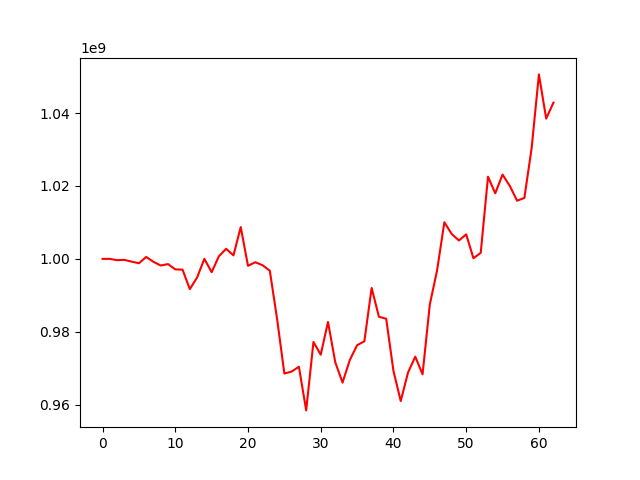

The file beside this chart, header and first rows:
, 0
0, 1000000000
1, 1000007343
2, 999646184
3, 999731952
4, 999246516
5, 998803696
6, 1000529529
7, 999200713
8, 998179968
9, 998575943
10, 997126140
11, 997048499
12, 991697845
13, 994901346
14, 1000010579
15, 996354520
16, 1000725649
17, 1002769525
18, 1000960435
19, 1008727240
20, 998096912
21, 999085348
22, 998259315
23, 996754303
24, 983525765
25, 968540266
26, 969090793
27, 970414612
28, 958433808
29, 977211928
30, 973714848
31, 982699318
32, 971634338
33, 966059577
34, 972263045
35, 976320031
36, 977396935
37, 992029107
38, 984129724
39, 983576973
40, 969260012
41, 961008698
42, 968798750
43, 973187016
44, 968332795
45, 987505227
46, 996859406
47, 1010052512
48, 1006849858
49, 1005053790
50, 1006721346
51, 1000168575
52, 1001666931
53, 1022539509
54, 1018000206
55, 1023135018
56, 1019999339
57, 1015962637
58, 1016715859
59, 1030377654
... 3 more rows
